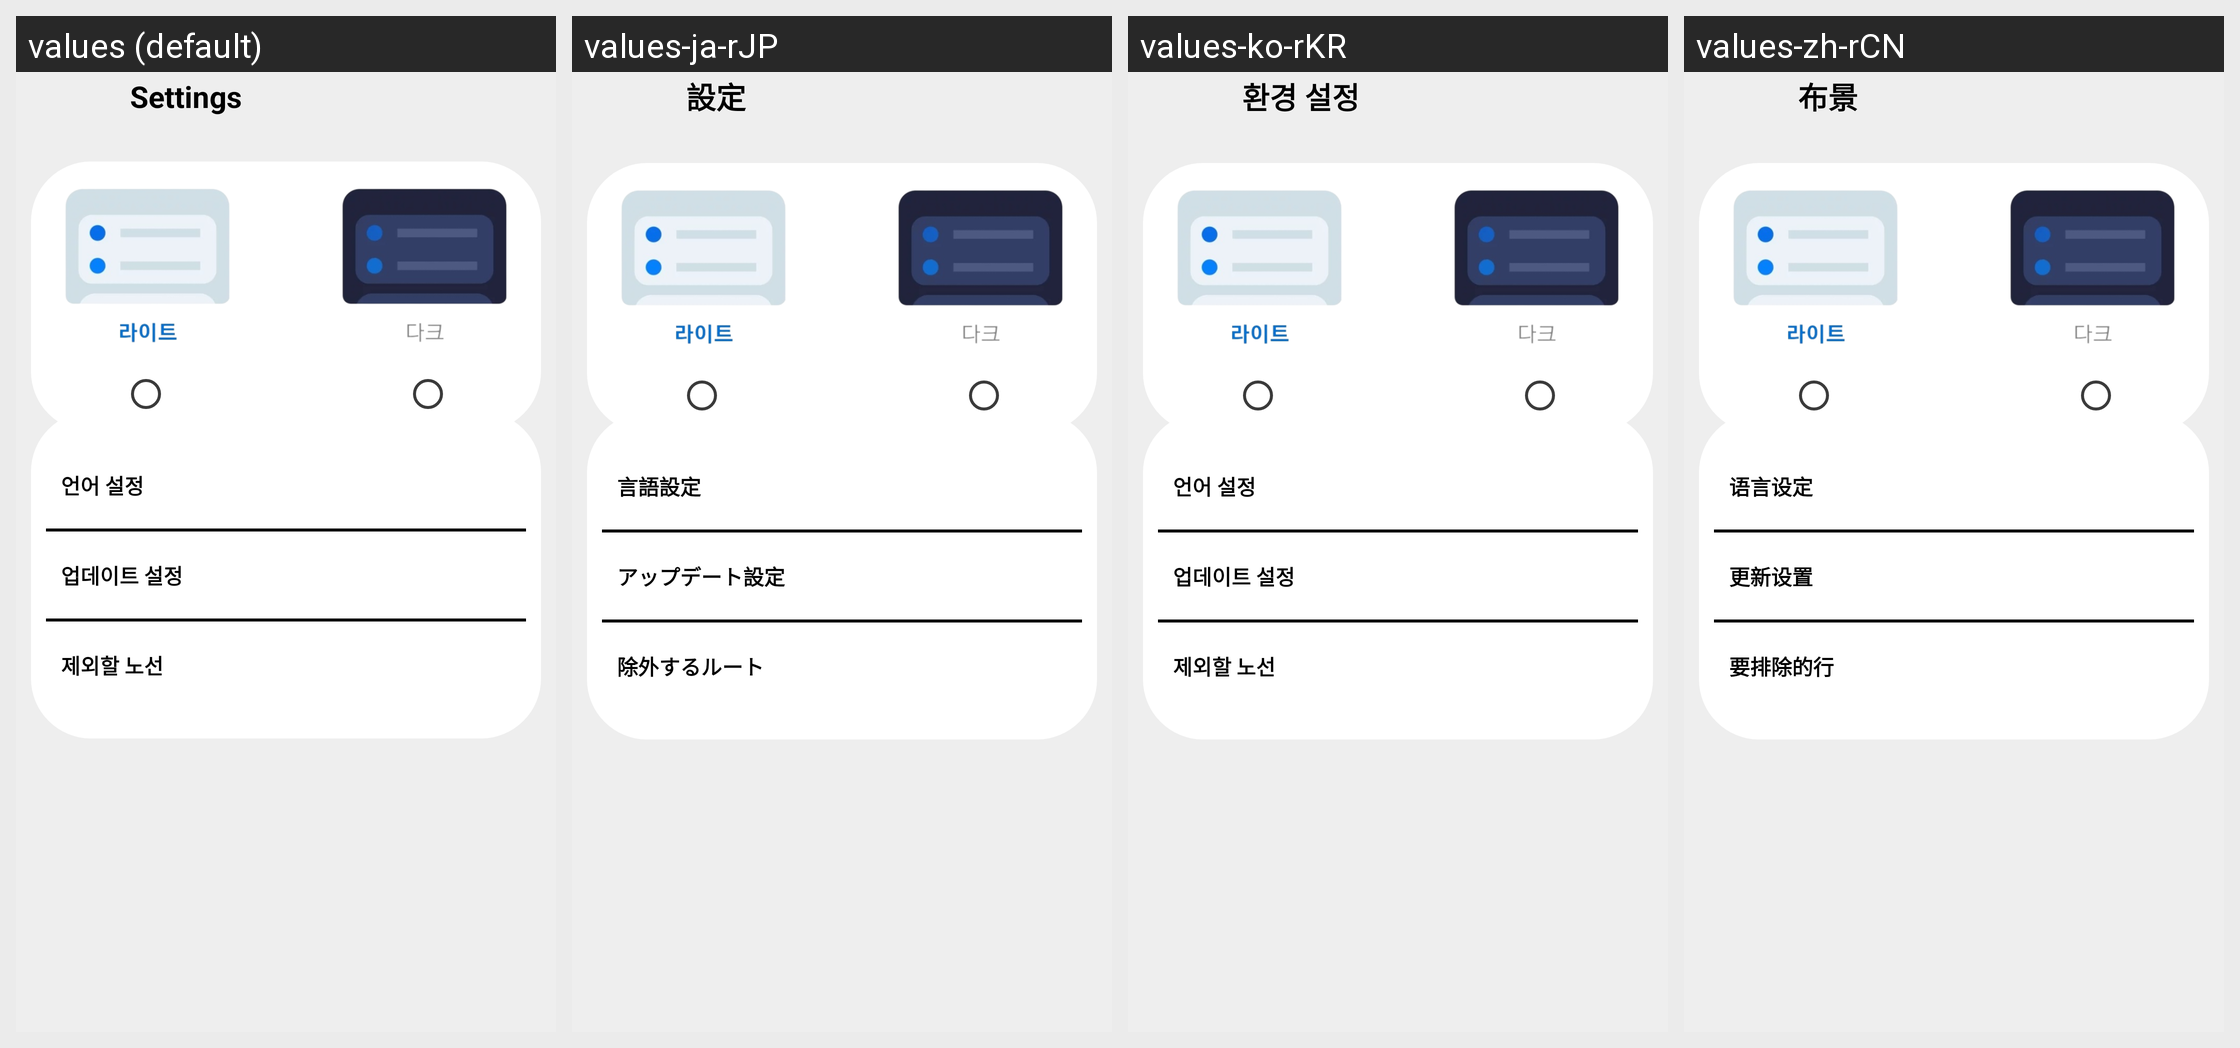

The same Android screen rendered under several of its app's locales, left to right. List the strings drawn on it with the default value and each locale's translation.
Android screen res/layout/activity_settings.xml rendered under 4 locales, left to right: values (default), values-ja-rJP, values-ko-rKR, values-zh-rCN. Device: Nexus 5 (rendered at 1080×1920; each locale shown at half size, 540×960, under a caption strip naming it); theme Theme.SubwayMateUI.
Other locales in the repository, not shown: values-en-rUS.
Strings drawn on this screen, with the default value and each locale's value (text and hints the layout hard-codes appear in the picture but are not listed):

title_settings
  values: Settings
  values-ja-rJP: 設定
  values-ko-rKR: 환경 설정
  values-zh-rCN: 布景

settings_language
  values: 언어 설정
  values-ja-rJP: 言語設定
  values-ko-rKR: 언어 설정
  values-zh-rCN: 语言设定

settings_update
  values: 업데이트 설정
  values-ja-rJP: アップデート設定
  values-ko-rKR: 업데이트 설정
  values-zh-rCN: 更新设置

settings_excludeRoute
  values: 제외할 노선
  values-ja-rJP: 除外するルート
  values-ko-rKR: 제외할 노선
  values-zh-rCN: 要排除的行
